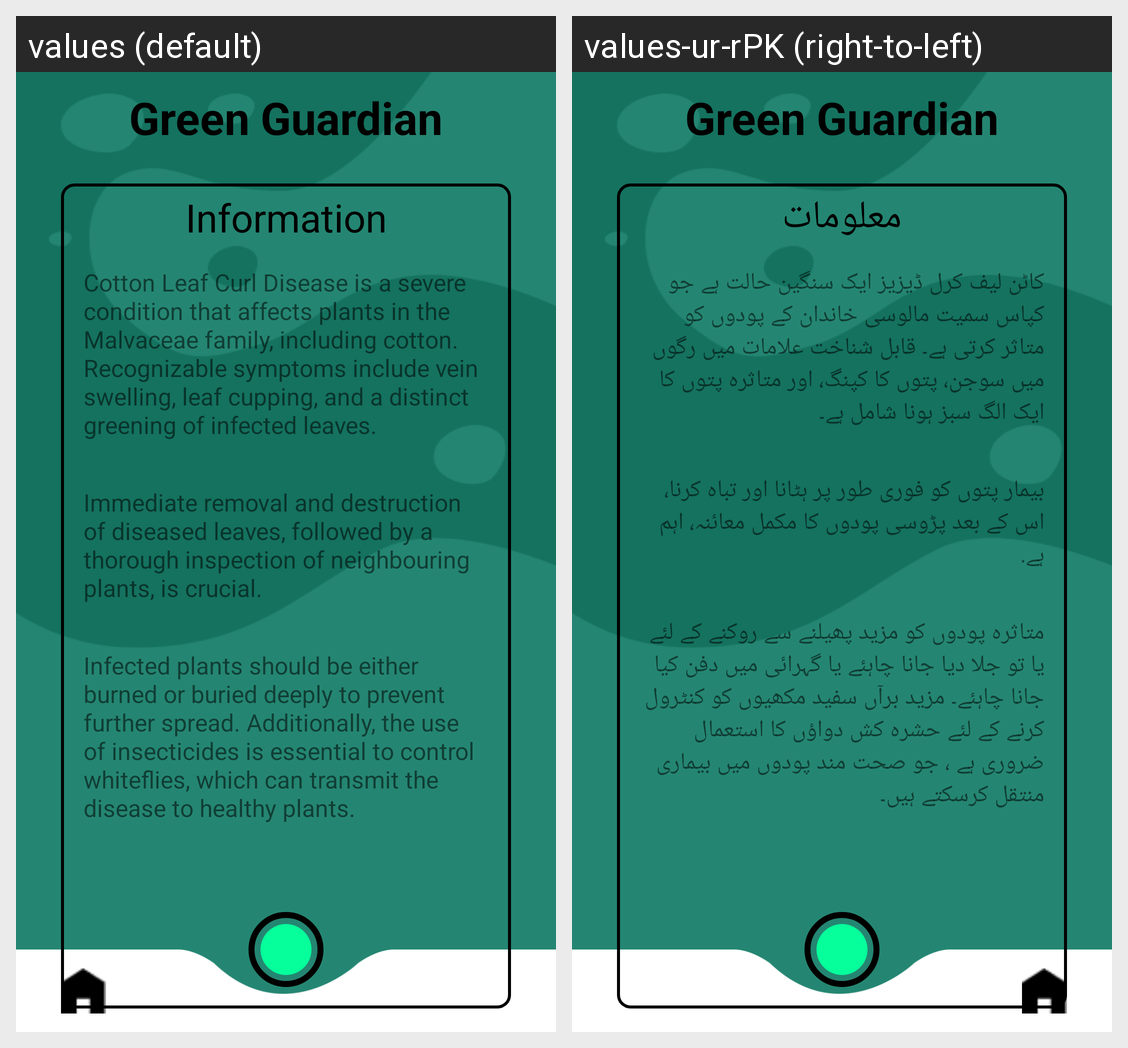

This grid shows one Android layout under two languages. Give, for every string resource on the screen, its name, the default text and each shown locale's text.
Android screen res/layout/activity_information_page.xml rendered under 2 locales, left to right: values (default), values-ur-rPK (right-to-left). Device: Nexus 5 (rendered at 1080×1920; each locale shown at half size, 540×960, under a caption strip naming it); theme Theme.CottonLeaf.
Strings drawn on this screen, with the default value and each locale's value (text and hints the layout hard-codes, and strings that could not be matched under every locale, appear in the picture but are not listed):

InfoTitle
  values: Information
  values-ur-rPK: معلومات

InfoText1
  values: Cotton Leaf Curl Disease is a severe condition that affects plants in the Malvaceae family, including cotton. Recognizable symptoms include vein swelling, leaf cupping, and a distinct greening of infected leaves.
  values-ur-rPK: کاٹن لیف کرل ڈیزیز ایک سنگین حالت ہے جو کپاس سمیت مالوسی خاندان کے پودوں کو متاثر کرتی ہے۔ قابل شناخت علامات میں رگوں میں سوجن، پتوں کا کپنگ، اور متاثرہ پتوں کا ایک الگ سبز ہونا شامل ہے۔

InfoText2
  values: Immediate removal and destruction of diseased leaves, followed by a thorough inspection of neighbouring plants, is crucial.
  values-ur-rPK: بیمار پتوں کو فوری طور پر ہٹانا اور تباہ کرنا، اس کے بعد پڑوسی پودوں کا مکمل معائنہ، اہم ہے.

InfoText3
  values: Infected plants should be either burned or buried deeply to prevent further spread. Additionally, the use of insecticides is essential to control whiteflies, which can transmit the disease to healthy plants.
  values-ur-rPK: متاثرہ پودوں کو مزید پھیلنے سے روکنے کے لئے یا تو جلا دیا جانا چاہئے یا گہرائی میں دفن کیا جانا چاہئے۔ مزید برآں سفید مکھیوں کو کنٹرول کرنے کے لئے حشرہ کش دواؤں کا استعمال ضروری ہے ، جو صحت مند پودوں میں بیماری منتقل کرسکتے ہیں۔
